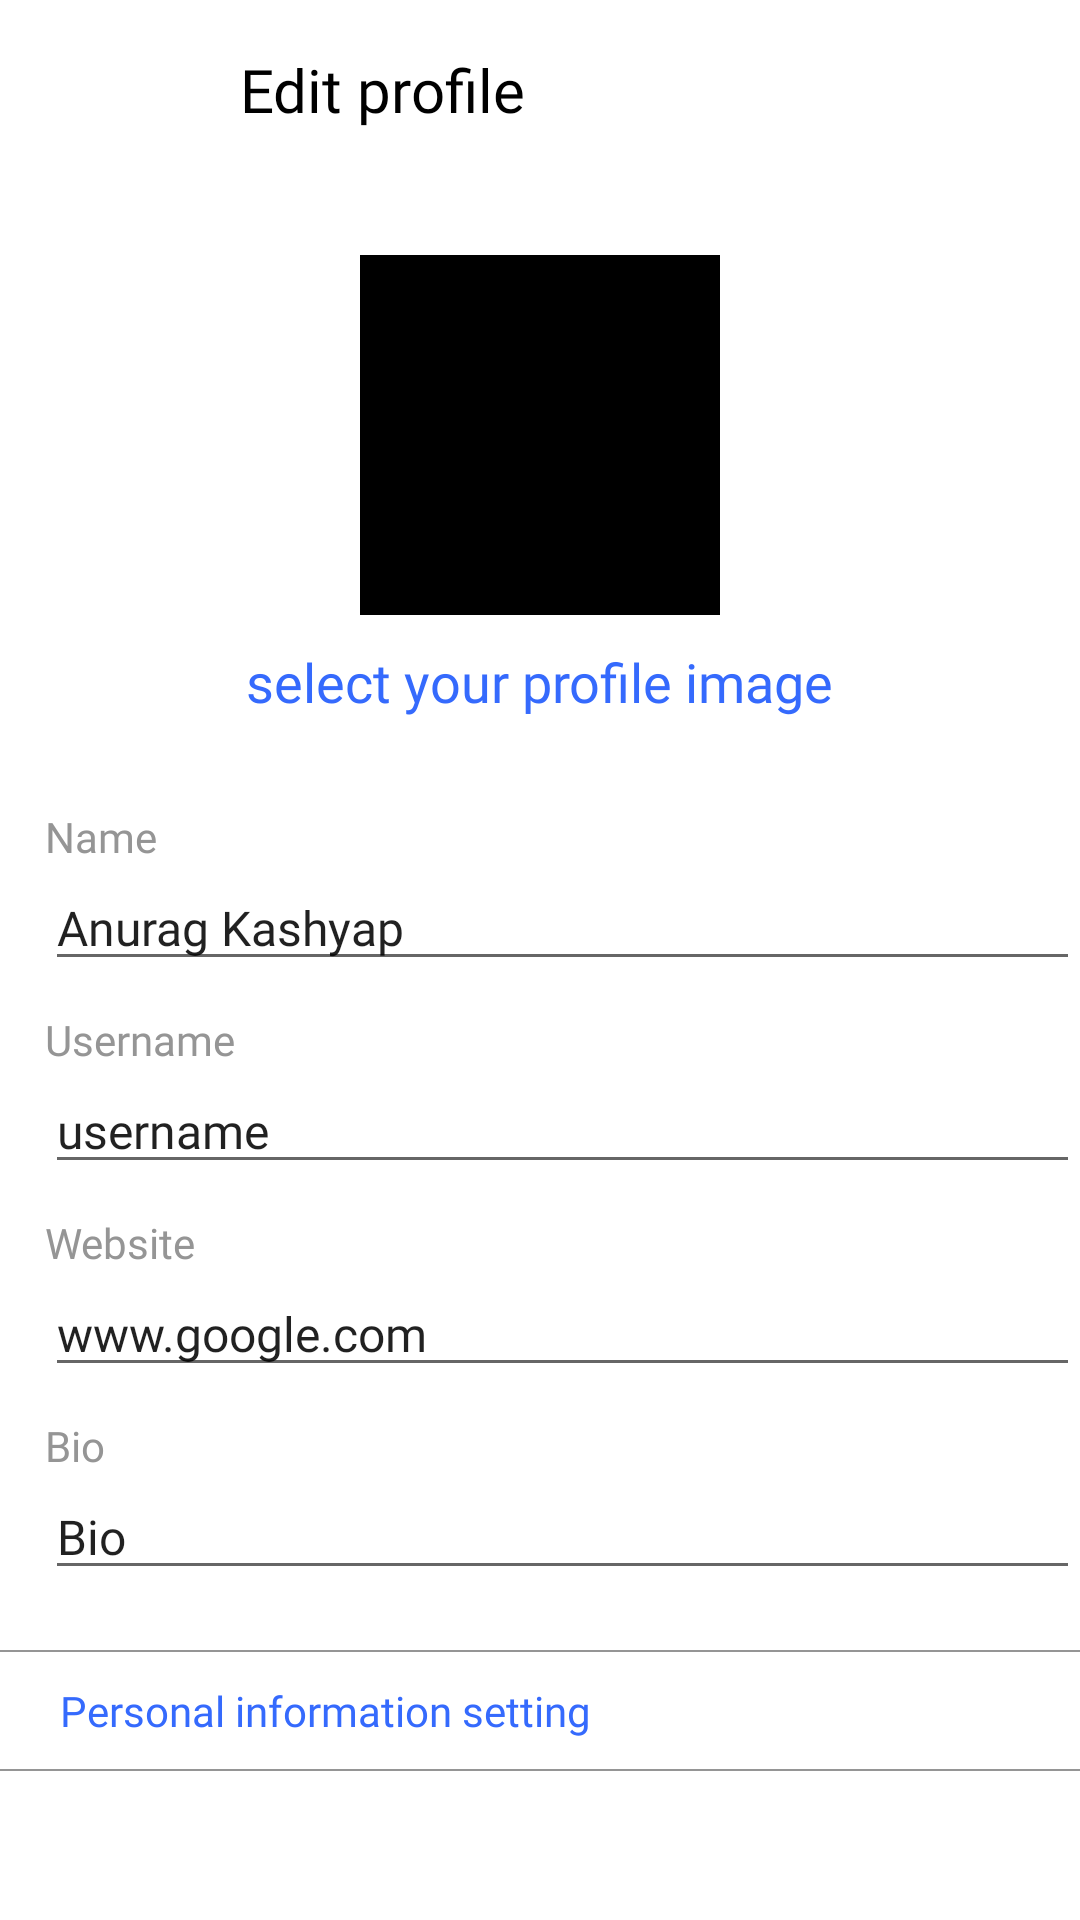

Produce the Android XML layout that renders to this screen, including the resource entries it uses.
<!-- AndroidManifest.xml: application theme Theme.Instagram -->
<!-- res/layout/activity_profile_edit.xml -->
<?xml version="1.0" encoding="utf-8"?>
<RelativeLayout xmlns:android="http://schemas.android.com/apk/res/android"
    xmlns:app="http://schemas.android.com/apk/res-auto"
    xmlns:tools="http://schemas.android.com/tools"
    android:layout_width="match_parent"
    android:layout_height="match_parent"
    android:background="@color/white"
    tools:context=".ProfileEditActivity">

    <RelativeLayout
        android:id="@+id/toolbar"
        android:layout_width="match_parent"
        android:layout_height="60dp"
        android:elevation="1dp">

        <ImageView
            android:id="@+id/backBtn"
            android:layout_width="35dp"
            android:layout_height="35dp"
            android:layout_alignParentStart="true"
            android:layout_centerVertical="true"
            android:layout_marginStart="10dp"
            android:backgroundTint="@color/black"
            android:padding="5dp"
            android:src="@drawable/close"
            app:tint="@color/black" />

        <TextView
            android:id="@+id/usernameTv"
            android:layout_width="wrap_content"
            android:layout_height="wrap_content"
            android:layout_centerVertical="true"
            android:layout_toEndOf="@id/backBtn"
            android:layout_marginStart="35dp"
            android:fontFamily="@font/segoe_ui_bold"
            android:maxWidth="300dp"
            android:paddingBottom="10dp"
            android:paddingTop="10dp"
            android:text="Edit profile"
            android:textColor="@color/black"
            android:textSize="20dp" />

        <ImageView
            android:id="@+id/updateProfileBtn"
            android:layout_width="35dp"
            android:layout_height="35dp"
            android:layout_alignParentEnd="true"
            android:layout_centerVertical="true"
            android:layout_marginEnd="20dp"
            android:backgroundTint="@color/black"
            android:padding="5dp"
            android:src="@drawable/tick"
            app:tint="@color/colorPrimary" />

    </RelativeLayout>

    <androidx.core.widget.NestedScrollView
        android:layout_width="match_parent"
        android:layout_height="wrap_content"
        android:layout_below="@id/toolbar">

        <RelativeLayout
            android:layout_width="match_parent"
            android:layout_height="wrap_content">

            <de.hdodenhof.circleimageview.CircleImageView
                android:id="@+id/profileIv"
                android:layout_width="120dp"
                android:layout_height="120dp"
                android:layout_centerHorizontal="true"
                android:layout_marginTop="25dp"
                android:backgroundTint="@color/black"
                android:scaleType="centerCrop"
                android:src="@drawable/ic_person_outline_black"
                app:civ_border_color="@color/colorGray02"
                app:civ_border_width="1dp"
                app:tint="@color/black" />

            <TextView
                android:id="@+id/selectTv"
                android:layout_width="wrap_content"
                android:layout_height="wrap_content"
                android:layout_below="@id/profileIv"
                android:layout_centerHorizontal="true"
                android:layout_marginBottom="20dp"
                android:layout_marginTop="10dp"
                android:fontFamily="@font/seg_ui_semibold"
                android:text="select your profile image"
                android:textColor="@color/colorPrimary"
                android:textSize="18sp" />

            <RelativeLayout
                android:id="@+id/nameRl"
                android:layout_width="match_parent"
                android:layout_height="wrap_content"
                android:layout_below="@id/selectTv"
                android:layout_marginStart="5dp"
                android:layout_marginTop="10dp">

                <EditText
                    android:id="@+id/nameEt"
                    android:layout_width="match_parent"
                    android:layout_height="wrap_content"
                    android:layout_below="@id/tv"
                    android:layout_marginStart="10dp"

                    android:fontFamily="@font/segoe_ui_regular"
                    android:text="Anurag Kashyap"
                    android:textSize="16sp" />

                <TextView
                    android:id="@+id/tv"
                    android:layout_width="match_parent"
                    android:layout_height="wrap_content"
                    android:layout_marginStart="10dp"
                    android:layout_marginTop="0dp"
                    android:fontFamily="@font/segoe_ui_regular"
                    android:text="Name"
                    android:textColor="@color/colorGray02"
                    android:textSize="14sp" />

            </RelativeLayout>

            <RelativeLayout
                android:id="@+id/usernameRl"
                android:layout_width="match_parent"
                android:layout_height="wrap_content"
                android:layout_below="@id/nameRl"
                android:layout_marginStart="5dp"
                android:layout_marginTop="10dp">

                <EditText
                    android:id="@+id/usernameEt"
                    android:layout_width="match_parent"
                    android:layout_height="wrap_content"
                    android:layout_below="@id/tv4"
                    android:layout_marginStart="10dp"
                    android:focusable="false"
                    android:fontFamily="@font/segoe_ui_regular"
                    android:text="username"
                    android:textSize="16sp" />

                <TextView
                    android:id="@+id/tv4"
                    android:layout_width="match_parent"
                    android:layout_height="wrap_content"
                    android:layout_marginStart="10dp"
                    android:layout_marginTop="0dp"
                    android:fontFamily="@font/segoe_ui_regular"
                    android:text="Username"
                    android:textColor="@color/colorGray02"
                    android:textSize="14sp" />

            </RelativeLayout>


            <RelativeLayout
                android:id="@+id/websiteRl"
                android:layout_width="match_parent"
                android:layout_height="wrap_content"
                android:layout_below="@id/usernameRl"
                android:layout_marginTop="10dp"
                android:layout_marginStart="5dp">

                <TextView
                    android:id="@+id/tv2"
                    android:layout_width="match_parent"
                    android:layout_height="wrap_content"
                    android:layout_marginStart="10dp"
                    android:layout_marginTop="0dp"
                    android:fontFamily="@font/segoe_ui_regular"
                    android:text="Website"
                    android:textColor="@color/colorGray02"
                    android:textSize="14sp" />

                <EditText
                    android:id="@+id/websiteEt"
                    android:layout_width="match_parent"
                    android:layout_height="wrap_content"
                    android:layout_below="@id/tv2"
                    android:layout_marginStart="10dp"
                    android:fontFamily="@font/segoe_ui_regular"
                    android:text="www.google.com"
                    android:textSize="16sp" />

            </RelativeLayout>

            <RelativeLayout
                android:id="@+id/bioRl"
                android:layout_width="match_parent"
                android:layout_height="wrap_content"
                android:layout_below="@id/websiteRl"
                android:layout_marginTop="10dp"
                android:layout_marginStart="5dp">

                <TextView
                    android:id="@+id/tv3"
                    android:layout_width="match_parent"
                    android:layout_height="wrap_content"
                    android:layout_marginStart="10dp"
                    android:layout_marginTop="0dp"
                    android:fontFamily="@font/segoe_ui_regular"
                    android:text="Bio"
                    android:textColor="@color/colorGray02"
                    android:textSize="14sp" />

                <EditText
                    android:id="@+id/bioEt"
                    android:layout_width="match_parent"
                    android:layout_height="wrap_content"
                    android:layout_below="@id/tv3"
                    android:layout_marginStart="10dp"
                    android:fontFamily="@font/segoe_ui_regular"
                    android:text="Bio"
                    android:textSize="16sp" />

            </RelativeLayout>

            <View
                android:id="@+id/view"
                android:layout_width="match_parent"
                android:layout_height="0.5dp"
                android:background="@color/colorGray02"
                android:layout_below="@id/bioRl"
                android:layout_marginTop="20dp"/>

            <TextView
                android:id="@+id/personalInformationTv"
                android:layout_width="match_parent"
                android:layout_height="wrap_content"
                android:text="Personal information setting"
                android:textColor="@color/colorPrimary"
                android:layout_below="@id/view"
                android:paddingTop="10dp"
                android:paddingBottom="10dp"
                android:paddingStart="20dp"
                android:fontFamily="@font/seg_ui_semibold"/>

            <View
                android:id="@+id/view2"
                android:layout_width="match_parent"
                android:layout_height="0.5dp"
                android:background="@color/colorGray02"
                android:layout_marginBottom="20dp"
                android:layout_below="@id/personalInformationTv"/>

        </RelativeLayout>

    </androidx.core.widget.NestedScrollView>

    <RelativeLayout
        android:id="@+id/progressBar"
        android:layout_width="wrap_content"
        android:layout_height="wrap_content"
        android:padding="5dp"
        android:layout_centerInParent="true"
        android:background="@drawable/shape_circle00"
        android:backgroundTint="@color/white"
        android:elevation="45dp"
        android:visibility="gone">

        <ProgressBar
            android:layout_width="wrap_content"
            android:layout_height="wrap_content"
            android:layout_centerInParent="true"/>

    </RelativeLayout>


</RelativeLayout>
<!-- resources referenced by this layout -->
<resources>
  <color name="black">#FF000000</color>
  <color name="colorGray02">#959595</color>
  <color name="colorPrimary">#356AFD</color>
  <color name="white">#FFFFFFFF</color>
  <!-- drawable shape_circle00 (drawable) -->
  <?xml version="1.0" encoding="utf-8"?>
  <shape xmlns:android="http://schemas.android.com/apk/res/android"
      android:shape="oval">
  
      <solid android:color="@color/white"/>
      <stroke android:width="1dp"
          android:color="@color/black"/>
  
  
  </shape>
  <style name="Theme.Instagram" parent="Theme.MaterialComponents.DayNight.NoActionBar">
          
          <item name="colorPrimary">@color/colorPrimary</item>
          <item name="colorPrimaryVariant">@color/colorPrimary</item>
          <item name="colorOnPrimary">@color/white</item>
          
          <item name="colorSecondary">@color/colorPrimary</item>
          <item name="colorSecondaryVariant">@color/colorPrimary</item>
          <item name="colorOnSecondary">@color/black</item>
          
          <item name="android:statusBarColor" tools:targetApi="l">@color/white</item>
          
      </style>
</resources>
